Dataset: data (GitHub, Nans29/Object-Detection). Classes: book, comb, cup, glasses, mouse, pen, remote, scissors.

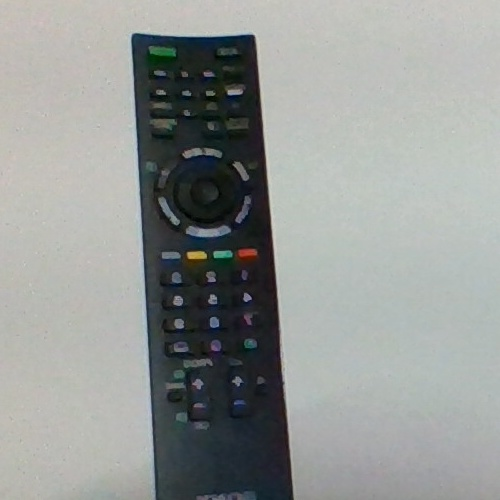
Label: remote

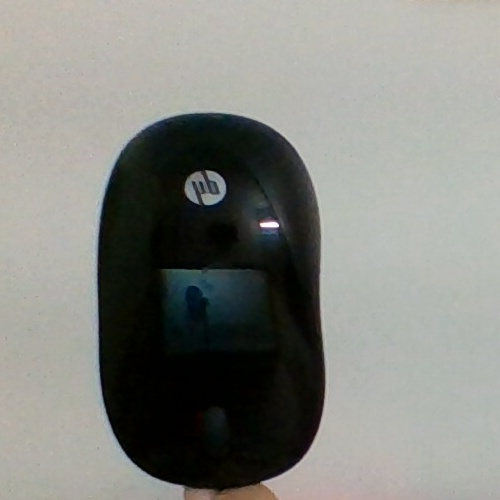
Label: mouse

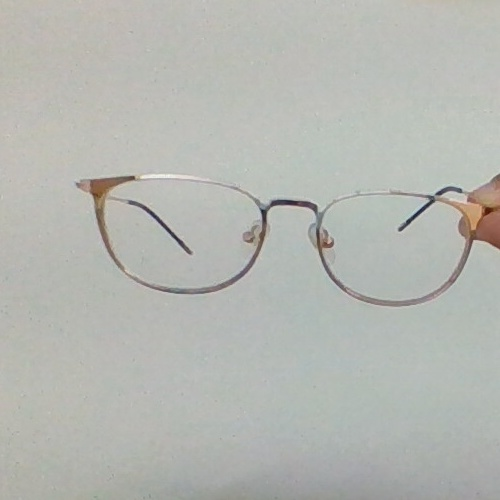
Label: glasses

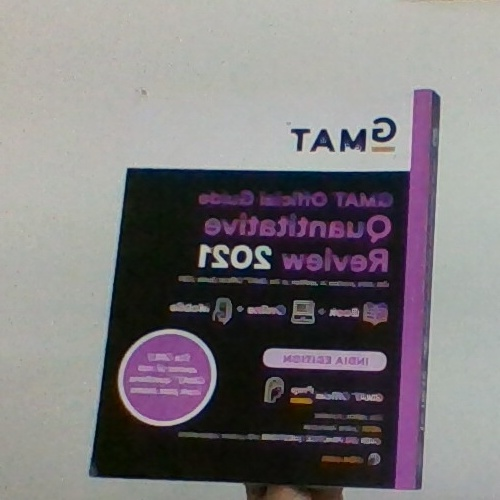
Label: book

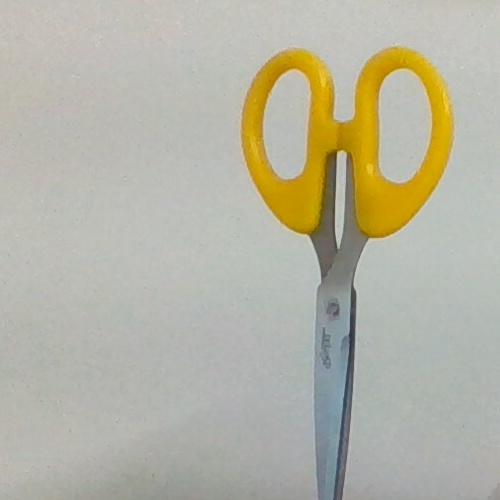
Label: scissors

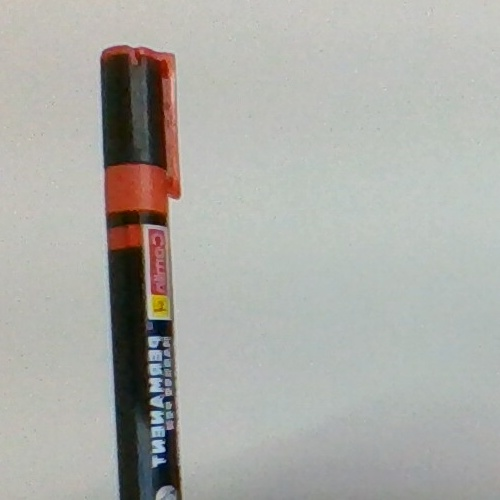
Label: pen
